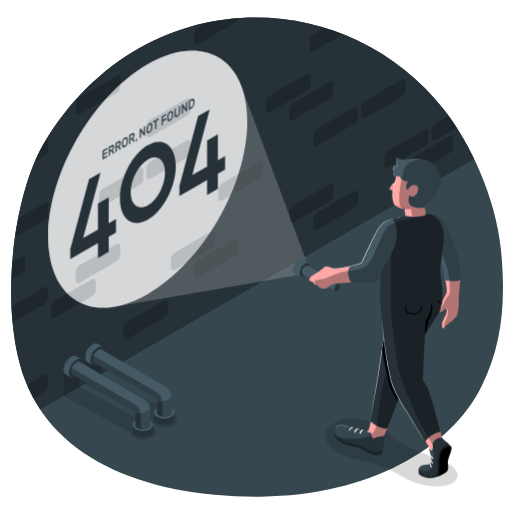
t = 0.00 s
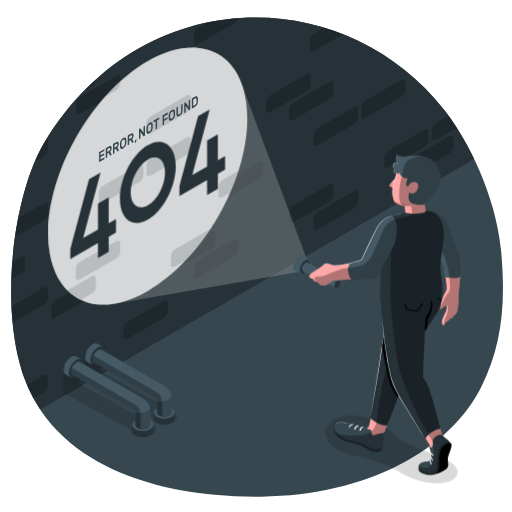
t = 0.23 s
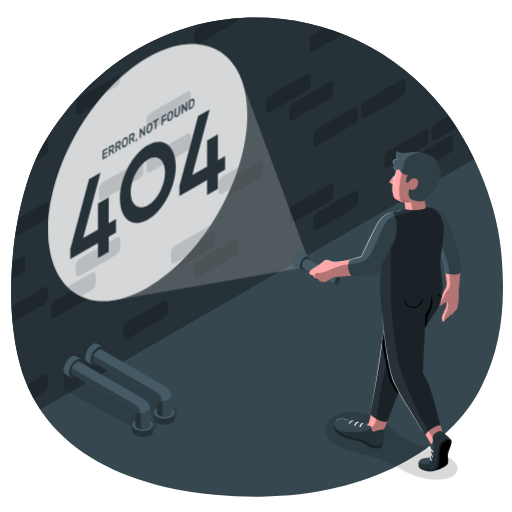
t = 0.49 s
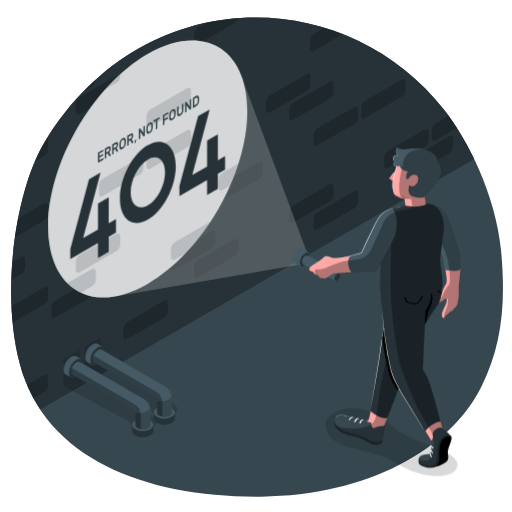
t = 0.75 s
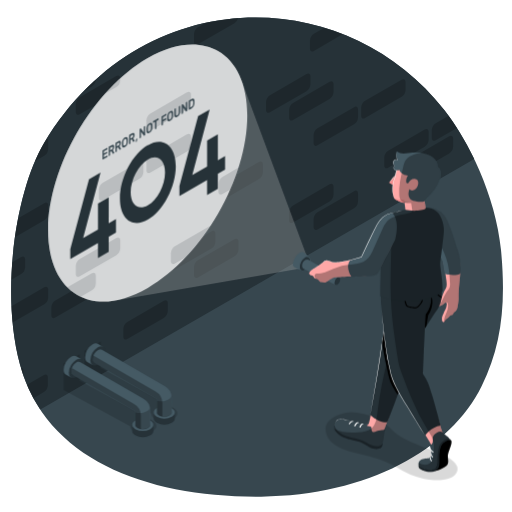
t = 1.05 s
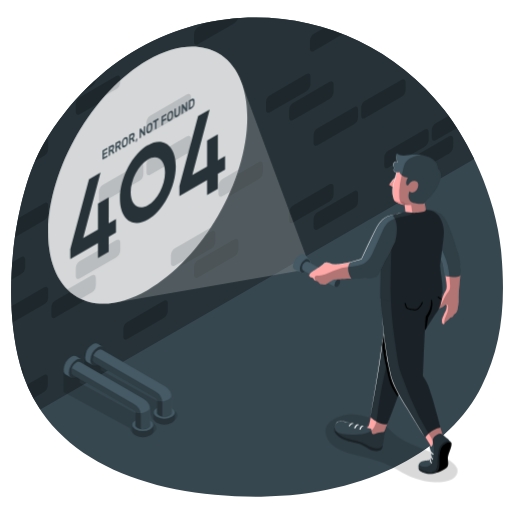
t = 1.20 s

The animated SVG that drew these frames (rendered in a browser with its animation timeline set to each time). Animation: 2 CSS @keyframes rules; one cycle of 1.50 s, repeats indefinitely.

<svg class="animated" id="freepik_stories-404-error-with-person-looking-for" xmlns="http://www.w3.org/2000/svg" viewBox="0 0 500 500" version="1.1" xmlns:xlink="http://www.w3.org/1999/xlink" xmlns:svgjs="http://svgjs.com/svgjs"><style>svg#freepik_stories-404-error-with-person-looking-for:not(.animated) .animable {opacity: 0;}svg#freepik_stories-404-error-with-person-looking-for.animated #freepik--Shadows--inject-117 {animation: 1.5s Infinite  linear floating;animation-delay: 0s;}svg#freepik_stories-404-error-with-person-looking-for.animated #freepik--Light--inject-117 {animation: 1.5s Infinite  linear floating;animation-delay: 0s;}svg#freepik_stories-404-error-with-person-looking-for.animated #freepik--Character--inject-117 {animation: 1.5s Infinite  linear floating;animation-delay: 0s;}svg#freepik_stories-404-error-with-person-looking-for.animated #freepik--Text--inject-117 {animation: 1.5s Infinite  linear heartbeat;animation-delay: 0s;}            @keyframes floating {                0% {                    opacity: 1;                    transform: translateY(0px);                }                50% {                    transform: translateY(-10px);                }                100% {                    opacity: 1;                    transform: translateY(0px);                }            }                    @keyframes heartbeat {                0% {                    transform: scale(1);                }                10% {                    transform: scale(1.1);                }                30% {                    transform: scale(1);                }                40% {                    transform: scale(1);                }                50% {                    transform: scale(1.1);                }                60% {                    transform: scale(1);                }                100% {                    transform: scale(1);                }            }        </style><g id="freepik--Floor--inject-117" class="animable animator-active" style="transform-origin: 251.023px 251.027px;"><g id="freepik--Background--inject-117" class="animable" style="transform-origin: 251.023px 251.027px;"><path d="M489.26,244.17c-5.18-53.7-32.15-107.27-55.42-136.86C335.23-18.09,137.31-17.85,43.05,139.66,16.46,184.08-.23,282.85,19.52,355.9,44.79,449.4,144.37,485.81,255.11,485c103.47-.8,184.83-45.79,215.29-107.94C489.46,338.13,494.44,297.87,489.26,244.17Z" style="fill: rgb(55, 71, 79); transform-origin: 251.023px 251.027px;" id="elab2bq0ogq3c" class="animable"></path><path d="M43.05,139.66C16.46,184.08-.23,282.85,19.52,355.9A148.64,148.64,0,0,0,39.35,400h0l110-63.47L243,282.39h0L463.12,155.32h0c-9.16-19-19.54-35.62-29.28-48C335.23-18.09,137.31-17.85,43.05,139.66Z" style="fill: rgb(38, 50, 56); transform-origin: 236.993px 208.521px;" id="elwumpc3vt4k" class="animable"></path><g id="elbnqyjqbuxfr"><g style="opacity: 0.2; transform-origin: 228.69px 203.25px;" class="animable" id="el9s06ey61s47"><path d="M43.22,215.1a8.53,8.53,0,0,0,3.86-6.68v-7.8c0-2.46-1.73-3.46-3.86-2.23L17.75,213.1c-1.17,6-2.21,12.21-3.11,18.5Z" id="elqg5twmsjhfl" class="animable" style="transform-origin: 30.86px 214.732px;"></path><path d="M34.14,157.43l9.08-5.25a8.53,8.53,0,0,0,3.86-6.68v-7.8a2.6,2.6,0,0,0-1.27-2.55q-1.39,2.23-2.76,4.51A144.12,144.12,0,0,0,34.14,157.43Z" id="elsqxyrdlrcxi" class="animable" style="transform-origin: 40.619px 146.29px;"></path><path d="M82,88.82l7.7-4.45a8.51,8.51,0,0,0,3.85-6.66Q87.63,83,82,88.82Z" id="elzj1gpxa88e" class="animable" style="transform-origin: 87.775px 83.265px;"></path><path d="M47.08,290.49v-7.8c0-2.46-1.73-3.46-3.86-2.23l-32,18.5Q11.54,307,12.3,315l30.92-17.85A8.53,8.53,0,0,0,47.08,290.49Z" id="elnadcdxdrzxh" class="animable" style="transform-origin: 29.15px 297.467px;"></path><path d="M140,174v-7.8c0-2.46-1.73-3.46-3.86-2.23l-35.7,20.61a8.52,8.52,0,0,0-3.85,6.68v7.8c0,2.46,1.72,3.46,3.85,2.23l35.7-20.61A8.53,8.53,0,0,0,140,174Z" id="ely4h78ghc8z" class="animable" style="transform-origin: 118.295px 182.63px;"></path><path d="M20.43,359.05c.76,2.57,1.56,5.11,2.43,7.6v-4.88C22.86,359.9,21.85,358.88,20.43,359.05Z" id="el0aq9y85ywjl7" class="animable" style="transform-origin: 21.645px 362.841px;"></path><path d="M20.68,267.68A8.52,8.52,0,0,0,24.53,261v-7.8c0-2.46-1.72-3.46-3.85-2.23L12,256q-.68,8.58-.93,17.25Z" id="eltfm8wep61ee" class="animable" style="transform-origin: 17.8px 261.847px;"></path><path d="M146.86,133.52l35.69-20.61a8.53,8.53,0,0,0,3.86-6.68V98.42c0-2.45-1.73-3.45-3.86-2.22l-35.69,20.61a8.53,8.53,0,0,0-3.86,6.68v7.8C143,133.75,144.73,134.75,146.86,133.52Z" id="el3yuike7cgr4" class="animable" style="transform-origin: 164.705px 114.86px;"></path><path d="M170.75,263.28l35.7-20.61A8.51,8.51,0,0,0,210.3,236v-7.81c0-2.46-1.72-3.45-3.85-2.22l-35.7,20.61a8.51,8.51,0,0,0-3.85,6.67v7.81C166.9,263.52,168.62,264.51,170.75,263.28Z" id="el72ii89vvn9r" class="animable" style="transform-origin: 188.6px 244.625px;"></path><path d="M77.87,111.65,113.56,91a8.53,8.53,0,0,0,3.86-6.68v-7.8c0-2.46-1.73-3.46-3.86-2.23L77.87,94.94A8.53,8.53,0,0,0,74,101.62v7.8C74,111.88,75.74,112.88,77.87,111.65Z" id="elzjfurbq1kj" class="animable" style="transform-origin: 95.71px 92.97px;"></path><path d="M143,172.32c0,2.46,1.73,3.46,3.86,2.23l35.69-20.61a8.53,8.53,0,0,0,3.86-6.68v-7.8c0-2.46-1.73-3.46-3.86-2.23l-35.69,20.61a8.53,8.53,0,0,0-3.86,6.68Z" id="elz388qobp88q" class="animable" style="transform-origin: 164.705px 155.89px;"></path><path d="M89.67,272.84,54,293.45a8.53,8.53,0,0,0-3.86,6.68v7.8c0,2.46,1.73,3.46,3.86,2.23l35.7-20.61a8.52,8.52,0,0,0,3.85-6.68v-7.8C93.52,272.61,91.8,271.61,89.67,272.84Z" id="elfryavtz637" class="animable" style="transform-origin: 71.845px 291.5px;"></path><path d="M232.6,17.67a230.39,230.39,0,0,0-31.85,4.61l-7.45,4.3a8.53,8.53,0,0,0-3.86,6.68v7.81c0,2.46,1.73,3.45,3.86,2.22L229,22.68A8.56,8.56,0,0,0,232.6,17.67Z" id="elan02zw2nbbu" class="animable" style="transform-origin: 211.02px 30.7442px;"></path><path d="M117.42,248.5v-7.8c0-2.46-1.73-3.46-3.86-2.23L77.87,259.08A8.53,8.53,0,0,0,74,265.76v7.8c0,2.46,1.73,3.46,3.86,2.23l35.69-20.61A8.53,8.53,0,0,0,117.42,248.5Z" id="elcvut3ttyheh" class="animable" style="transform-origin: 95.71px 257.13px;"></path><path d="M163.86,303.8V296c0-2.46-1.72-3.46-3.85-2.23l-35.7,20.61a8.53,8.53,0,0,0-3.86,6.68v7.8c0,2.46,1.73,3.46,3.86,2.23L160,310.48A8.52,8.52,0,0,0,163.86,303.8Z" id="el4ujdrm9ni0b" class="animable" style="transform-origin: 142.155px 312.43px;"></path><path d="M286.18,217.35l35.7-20.61a8.53,8.53,0,0,0,3.86-6.68v-7.8c0-2.46-1.73-3.46-3.86-2.23l-35.7,20.61a8.52,8.52,0,0,0-3.85,6.68v7.8C282.33,217.58,284.05,218.58,286.18,217.35Z" id="elhw3hi00dedh" class="animable" style="transform-origin: 304.035px 198.69px;"></path><path d="M310.08,224l35.7-20.61a8.52,8.52,0,0,0,3.85-6.68v-7.8c0-2.46-1.72-3.46-3.85-2.23l-35.7,20.61a8.53,8.53,0,0,0-3.86,6.68v7.8C306.22,224.24,308,225.24,310.08,224Z" id="eld1jmy6l9sw" class="animable" style="transform-origin: 327.925px 205.343px;"></path><path d="M282.33,107.2V115c0,2.46,1.72,3.46,3.85,2.23l35.7-20.61a8.53,8.53,0,0,0,3.86-6.68v-7.8c0-2.46-1.73-3.46-3.86-2.23l-35.7,20.61A8.52,8.52,0,0,0,282.33,107.2Z" id="el2zzo3gi49wd" class="animable" style="transform-origin: 304.035px 98.57px;"></path><path d="M306.54,33a8.53,8.53,0,0,0-3.86,6.68v7.81c0,2.45,1.73,3.45,3.86,2.22L334.89,33.3Q326,29.78,316.82,27Z" id="eli7wlifus24r" class="animable" style="transform-origin: 318.785px 38.6182px;"></path><path d="M299.33,72.31,263.64,92.92a8.53,8.53,0,0,0-3.86,6.68v7.8c0,2.46,1.73,3.46,3.86,2.23L299.33,89a8.53,8.53,0,0,0,3.86-6.68v-7.8C303.19,72.08,301.46,71.08,299.33,72.31Z" id="el8ptygwhsnj" class="animable" style="transform-origin: 281.485px 90.9698px;"></path><path d="M349.63,106.85c0-2.46-1.72-3.46-3.85-2.23l-35.7,20.61a8.53,8.53,0,0,0-3.86,6.68v7.8c0,2.46,1.73,3.46,3.86,2.23l35.7-20.61a8.52,8.52,0,0,0,3.85-6.68Z" id="elzt14grprhps" class="animable" style="transform-origin: 327.925px 123.28px;"></path><path d="M438.66,133.16,403,153.76a8.53,8.53,0,0,0-3.86,6.68v7.81c0,2.46,1.72,3.45,3.85,2.22l35.7-20.61a8.53,8.53,0,0,0,3.86-6.68v-7.8C442.52,132.92,440.79,131.93,438.66,133.16Z" id="el5zjxv3t3vbh" class="animable" style="transform-origin: 420.845px 151.815px;"></path><path d="M438.15,113l-12.64,7.32a8.53,8.53,0,0,0-3.86,6.68v7.8c0,2.46,1.73,3.46,3.86,2.23l20.8-12Q442.22,118.6,438.15,113Z" id="el2w1g88vmh0n" class="animable" style="transform-origin: 433.98px 125.278px;"></path><path d="M256.75,168.19v-7.8c0-2.46-1.73-3.46-3.86-2.23l-35.7,20.61a8.54,8.54,0,0,0-3.85,6.68v7.8c0,2.46,1.73,3.46,3.85,2.23l35.7-20.61A8.53,8.53,0,0,0,256.75,168.19Z" id="elslyr4da5ngi" class="animable" style="transform-origin: 235.045px 176.82px;"></path><path d="M392.22,77.85l-35.7,20.61a8.52,8.52,0,0,0-3.85,6.68v7.8c0,2.46,1.72,3.46,3.85,2.23l35.7-20.61a8.53,8.53,0,0,0,3.86-6.68v-7.8C396.08,77.62,394.35,76.62,392.22,77.85Z" id="el0hzjnxqarmfr" class="animable" style="transform-origin: 374.375px 96.51px;"></path><path d="M229,233.57,193.3,254.18a8.53,8.53,0,0,0-3.86,6.68v7.8c0,2.46,1.73,3.46,3.86,2.23L229,250.28a8.53,8.53,0,0,0,3.86-6.68v-7.8C232.85,233.34,231.12,232.34,229,233.57Z" id="elec63fn5seh4" class="animable" style="transform-origin: 211.15px 252.23px;"></path><path d="M42.9,382.92a8.52,8.52,0,0,0,3.85-6.68v-7.8c0-2.46-1.72-3.46-3.85-2.23l-16.53,9.54a144.62,144.62,0,0,0,6.29,13.08Z" id="elc7imajgee48" class="animable" style="transform-origin: 36.56px 377.257px;"></path><path d="M375.21,153.78v7.8c0,2.46,1.73,3.46,3.86,2.23l35.69-20.61a8.53,8.53,0,0,0,3.86-6.68v-7.8c0-2.46-1.73-3.46-3.86-2.23L379.07,147.1A8.53,8.53,0,0,0,375.21,153.78Z" id="ely4d230okmq" class="animable" style="transform-origin: 396.915px 145.15px;"></path></g></g></g></g><g id="freepik--Shadows--inject-117" class="animable" style="transform-origin: 254.487px 407.255px;"><g id="freepik--Shadow--inject-117"><path d="M169.49,404.33a12.86,12.86,0,0,0-1.23-.62l.15-.09-70-38.3V339.55l-15.76,9.09v25.77l64.94,35.53c.14,1.78,1.38,3.55,3.74,4.91,5,2.9,13.13,2.9,18.15,0,2.52-1.44,3.77-3.36,3.77-5.27S172,405.77,169.49,404.33Z" style="opacity: 0.15; transform-origin: 127.95px 378.287px;" class="animable" id="elhb7c91ipo97"></path></g><g id="freepik--shadow--inject-117"><path d="M148.94,416.73a12,12,0,0,0-1.24-.62l.15-.09-70-38.3V352L62.11,361v25.77l64.94,35.53c.14,1.78,1.37,3.55,3.74,4.91,5,2.9,13.13,2.9,18.15,0,2.52-1.45,3.77-3.36,3.77-5.27S151.46,418.17,148.94,416.73Z" style="opacity: 0.15; transform-origin: 107.41px 390.692px;" class="animable" id="elijoe4064jwm"></path></g><g id="freepik--shadow--inject-117"><path d="M387.18,462.28a86.45,86.45,0,0,0-22.32-9.46c-10.06-2.88-22-5-30.52-8.49-11.12-4.53-16.1-11.24-16.43-18.68-.19-4.21,1.6-9.18,10.58-13.63a33.61,33.61,0,0,1,8.3-2.87,35.11,35.11,0,0,1,12.18-.09c18.12,2.68,26.67,9.66,33.64,16.63s14.71,10.47,28.5,16c5.9,2.35,12.18,4.58,17.79,7l.13.06a69.08,69.08,0,0,1,8.21,3.77c3.66,2.3,6.95,4.75,8.58,7.61s1.51,6.18-1.51,9.71a9.44,9.44,0,0,1-3.72,2.7,26.62,26.62,0,0,1-5.69,1.58,52.36,52.36,0,0,1-11.62.79,55.27,55.27,0,0,1-9.16-1.25A77.88,77.88,0,0,1,387.18,462.28Z" style="opacity: 0.15; transform-origin: 382.38px 441.766px;" class="animable" id="ele81gdy0jo3c"></path></g></g><g id="freepik--Pipelines--inject-117" class="animable" style="transform-origin: 116.425px 381.073px;"><g id="freepik--Pipes--inject-117" class="animable" style="transform-origin: 116.425px 381.073px;"><g id="freepik--Drain--inject-117" class="animable" style="transform-origin: 126.935px 375.002px;"><path d="M95.56,335.79l5.14,3L90.4,356.58l-5.14-3h0c-1.32-.76-2.13-2.39-2.13-4.71a16.09,16.09,0,0,1,7.27-12.61C92.42,335.13,94.24,335,95.56,335.79Z" style="fill: rgb(69, 90, 100); transform-origin: 91.915px 345.934px;" id="elgdrh1ar7b28" class="animable"></path><path d="M88.27,351.87a16.1,16.1,0,0,1,7.28-12.61c4-2.32,7.28-.44,7.28,4.2a16.1,16.1,0,0,1-7.28,12.61C91.53,358.39,88.27,356.51,88.27,351.87Z" style="fill: rgb(38, 50, 56); transform-origin: 95.55px 347.665px;" id="els0z0am72s9" class="animable"></path><g id="eln64p39tufmg"><g style="opacity: 0.3; transform-origin: 95.55px 347.671px;" class="animable" id="eljr2f2jaz0hi"><path d="M90.4,350.64a11.38,11.38,0,0,1,5.15-8.92c2.84-1.64,5.15-.31,5.15,3a11.38,11.38,0,0,1-5.15,8.92C92.71,355.25,90.4,353.92,90.4,350.64Z" id="elzkatdje2g3q" class="animable" style="transform-origin: 95.55px 347.671px;"></path></g></g><g id="elywh65ig5llg"><g style="opacity: 0.3; transform-origin: 93.73px 346.615px;" class="animable" id="elpgx0r7wfrgs"><path d="M97.06,342.59a11.38,11.38,0,0,1-5.15,8.92,5.87,5.87,0,0,1-1.31.54,5.1,5.1,0,0,1-.2-1.41,11.38,11.38,0,0,1,5.15-8.92,5.75,5.75,0,0,1,1.32-.54A5.53,5.53,0,0,1,97.06,342.59Z" id="el1q132t0ry4dh" class="animable" style="transform-origin: 93.73px 346.615px;"></path></g></g><path d="M91.91,354l60.33,34.87a1.83,1.83,0,0,1,.92,1.58v20.64h14.56V393.16h0v-4.65a13.05,13.05,0,0,0-6.53-11.31l-62-35.83a3.61,3.61,0,0,0-3.64.35,11.38,11.38,0,0,0-5.15,8.92A3.6,3.6,0,0,0,91.92,354Z" style="fill: rgb(69, 90, 100); transform-origin: 129.049px 376.062px;" id="elzdq7uuywjqg" class="animable"></path><path d="M167.72,389.2a12.76,12.76,0,0,0-.37-3c.05.39.21,3.17-5.14,4.95-5.78,1.92-9.05,0-9.05,0v19.95h14.56V393.85h0Z" style="fill: rgb(55, 71, 79); transform-origin: 160.44px 398.65px;" id="elfasj1327fsq" class="animable"></path><g id="elmkzbsuor6pi"><g style="opacity: 0.3; transform-origin: 124.469px 379.15px;" class="animable" id="elu0cz8nwjyba"><path d="M91.91,354l60.33,34.87a1.83,1.83,0,0,1,.92,1.58v20.64h5.4V395.68h0v-2A13.08,13.08,0,0,0,152,382.36L91.19,347.21a9.69,9.69,0,0,0-.79,3.43A3.6,3.6,0,0,0,91.92,354Z" id="elub0c6ist97" class="animable" style="transform-origin: 124.469px 379.15px;"></path></g></g><path d="M170.74,402.79v5.95c0,1.53-1,3.07-3,4.23a16.1,16.1,0,0,1-14.59,0c-2-1.16-3-2.7-3-4.22v-6h3.07a2.92,2.92,0,0,0,1,2.1l.25.24a6.6,6.6,0,0,0,.89.64,11.36,11.36,0,0,0,10.31,0,6,6,0,0,0,.89-.64l.25-.24a2.93,2.93,0,0,0,1-2.1Z" style="fill: rgb(38, 50, 56); transform-origin: 160.445px 408.734px;" id="elczmx6wfxsbn" class="animable"></path><path d="M170.74,402.79c0,1.52-1,3.06-3,4.22a16.16,16.16,0,0,1-14.59,0c-2-1.16-3-2.7-3-4.22s1-3.05,3-4.21c0,0,0,0,0,0v4.24h0a2.92,2.92,0,0,0,1,2.1l.25.24a6.6,6.6,0,0,0,.89.64,11.36,11.36,0,0,0,10.31,0,6,6,0,0,0,.89-.64l.25-.24a2.93,2.93,0,0,0,1-2.1v-4.21C169.74,399.74,170.74,401.27,170.74,402.79Z" style="fill: rgb(69, 90, 100); transform-origin: 160.445px 403.665px;" id="elqejq2w9hth" class="animable"></path></g><g id="freepik--drain--inject-117" class="animable" style="transform-origin: 105.92px 387.147px;"><path d="M74.54,347.93l5.14,3L69.39,368.72l-5.15-3h0c-1.32-.76-2.13-2.39-2.13-4.71a16.1,16.1,0,0,1,7.28-12.61C71.4,347.27,73.23,347.16,74.54,347.93Z" style="fill: rgb(69, 90, 100); transform-origin: 70.895px 358.078px;" id="elj3hhe4pwqja" class="animable"></path><path d="M67.25,364a16.1,16.1,0,0,1,7.28-12.61c4-2.32,7.28-.44,7.28,4.2a16.1,16.1,0,0,1-7.28,12.61C70.51,370.53,67.25,368.65,67.25,364Z" style="fill: rgb(38, 50, 56); transform-origin: 74.53px 359.798px;" id="elkayl78bpvci" class="animable"></path><g id="el9v78gyhcgye"><g style="opacity: 0.3; transform-origin: 74.535px 359.811px;" class="animable" id="elz1dpxzlovpf"><path d="M69.39,362.78a11.39,11.39,0,0,1,5.14-8.92c2.85-1.64,5.15-.31,5.15,3a11.36,11.36,0,0,1-5.15,8.92C71.69,367.39,69.39,366.06,69.39,362.78Z" id="elksmbj7hgzu" class="animable" style="transform-origin: 74.535px 359.811px;"></path></g></g><g id="eln0jytbdpuva"><g style="opacity: 0.3; transform-origin: 72.675px 358.755px;" class="animable" id="elfjukedrlin7"><path d="M76,354.73a11.36,11.36,0,0,1-5.15,8.92,5.68,5.68,0,0,1-1.31.54,5.53,5.53,0,0,1-.19-1.41,11.39,11.39,0,0,1,5.14-8.92,5.93,5.93,0,0,1,1.32-.54A5.53,5.53,0,0,1,76,354.73Z" id="el4z285khewbr" class="animable" style="transform-origin: 72.675px 358.755px;"></path></g></g><path d="M70.9,366.12,131.23,401a1.84,1.84,0,0,1,.91,1.58v19.95H146.7V405.3h0v-4.65a13.06,13.06,0,0,0-6.53-11.31l-62-35.83a3.63,3.63,0,0,0-3.65.35,11.39,11.39,0,0,0-5.14,8.92,3.62,3.62,0,0,0,1.51,3.33Z" style="fill: rgb(69, 90, 100); transform-origin: 108.03px 387.852px;" id="elfx9c4zcikyu" class="animable"></path><path d="M146.7,400.65a12.76,12.76,0,0,0-.37-3c.06.4.21,3.17-5.14,4.95-5.78,1.92-9.05,0-9.05,0v19.95H146.7V405.3h0Z" style="fill: rgb(55, 71, 79); transform-origin: 139.42px 410.1px;" id="elx45jcl89ib" class="animable"></path><g id="el4rlokyzrj85"><g style="opacity: 0.3; transform-origin: 103.455px 390.94px;" class="animable" id="elzntywaxro3"><path d="M70.9,366.12,131.23,401a1.84,1.84,0,0,1,.91,1.58v19.95h5.4v-14.7h0v-2A13.05,13.05,0,0,0,131,394.51L70.18,359.35a9.47,9.47,0,0,0-.79,3.43,3.62,3.62,0,0,0,1.51,3.33Z" id="elzdlavt17wbq" class="animable" style="transform-origin: 103.455px 390.94px;"></path></g></g><path d="M149.73,414.93v5.95c0,1.53-1,3.07-3,4.23a16.12,16.12,0,0,1-14.6,0c-2-1.16-3-2.7-3-4.22v-6h3.07a2.89,2.89,0,0,0,1,2.1,2.72,2.72,0,0,0,.24.24,5.83,5.83,0,0,0,.89.64,11.38,11.38,0,0,0,10.32,0,6.37,6.37,0,0,0,.89-.64c.09-.08.16-.16.24-.24a3,3,0,0,0,1-2.1Z" style="fill: rgb(38, 50, 56); transform-origin: 139.43px 420.874px;" id="elzsubrl7fmk" class="animable"></path><path d="M149.73,414.93c0,1.52-1,3.06-3,4.22a16.18,16.18,0,0,1-14.6,0c-2-1.16-3-2.7-3-4.22s1-3.05,3-4.21c0,0,0,0,0,0v4.24h0a2.89,2.89,0,0,0,1,2.1,2.72,2.72,0,0,0,.24.24,5.83,5.83,0,0,0,.89.64,11.38,11.38,0,0,0,10.32,0,6.37,6.37,0,0,0,.89-.64c.09-.08.16-.16.24-.24a3,3,0,0,0,1-2.1v-4.21C148.72,411.88,149.73,413.41,149.73,414.93Z" style="fill: rgb(69, 90, 100); transform-origin: 139.43px 415.805px;" id="eltwkm7y0rdz8" class="animable"></path></g></g></g><g id="freepik--Light--inject-117" class="animable" style="transform-origin: 175.23px 175.01px;"><g id="freepik--light--inject-117" class="animable" style="transform-origin: 175.23px 175.01px;"><g id="freepik--Wall--inject-117" class="animable" style="transform-origin: 144.225px 175.013px;"><path d="M241.45,118.88c0-31-10.89-52.79-28.48-62.95s-41.9-8.69-68.76,6.82C90.51,93.75,47,169.15,47,231.16c0,31,10.89,52.79,28.48,62.94s41.9,8.69,68.76-6.81C197.92,256.29,241.45,180.89,241.45,118.88Z" style="fill: #263238; transform-origin: 144.225px 175.013px;" id="elp08vmyp882l" class="animable"></path><g id="elxy7j94u9vg"><path d="M241.45,118.88c0-31-10.89-52.79-28.48-62.95s-41.9-8.69-68.76,6.82C90.51,93.75,47,169.15,47,231.16c0,31,10.89,52.79,28.48,62.94s41.9,8.69,68.76-6.81C197.92,256.29,241.45,180.89,241.45,118.88Z" style="fill: rgb(255, 255, 255); opacity: 0.95; transform-origin: 144.225px 175.013px;" class="animable" id="elj7eoo74w5h"></path></g><g id="elejt8av9655p"><g style="opacity: 0.2; transform-origin: 149.35px 189.19px;" class="animable" id="elmf1n9j4yxdm"><path d="M89.67,272.84l-23.91,13.8a46.82,46.82,0,0,0,9.7,7.46c1.08.63,2.18,1.21,3.31,1.74l10.9-6.29a8.52,8.52,0,0,0,3.85-6.68v-7.8C93.52,272.61,91.8,271.61,89.67,272.84Z" style="fill: #263238; transform-origin: 79.64px 284.077px;" id="eliptskfwd7so" class="animable"></path><path d="M143,131.29c0,2.46,1.73,3.46,3.86,2.23l35.69-20.61a8.53,8.53,0,0,0,3.86-6.68V98.42c0-2.45-1.73-3.45-3.86-2.22l-35.69,20.61a8.53,8.53,0,0,0-3.86,6.68Z" style="fill: #263238; transform-origin: 164.705px 114.86px;" id="elkba20r2hma8" class="animable"></path><path d="M182.55,137.23l-35.69,20.61a8.53,8.53,0,0,0-3.86,6.68v7.8c0,2.46,1.73,3.46,3.86,2.23l35.69-20.61a8.53,8.53,0,0,0,3.86-6.68v-7.8C186.41,137,184.68,136,182.55,137.23Z" style="fill: #263238; transform-origin: 164.705px 155.89px;" id="elnaqgc9fttnf" class="animable"></path><path d="M117.42,84.36V82.54A199.88,199.88,0,0,0,103,97.16L113.56,91A8.53,8.53,0,0,0,117.42,84.36Z" style="fill: #263238; transform-origin: 110.21px 89.85px;" id="ela4v68e67vfn" class="animable"></path><path d="M205.8,226.34l-35.05,20.24a8.51,8.51,0,0,0-3.85,6.67v7.81c0,2.46,1.72,3.45,3.85,2.22l11-6.36A223.27,223.27,0,0,0,205.8,226.34Z" style="fill: #263238; transform-origin: 186.35px 245.074px;" id="elxy5g2q7gnra" class="animable"></path><path d="M217.19,178.77a8.54,8.54,0,0,0-3.85,6.68v7.8c0,2.46,1.73,3.46,3.85,2.23l7.75-4.47a220.46,220.46,0,0,0,8-21.35Z" style="fill: #263238; transform-origin: 223.14px 182.833px;" id="eljfqs9xeycxr" class="animable"></path><path d="M117.42,248.5v-7.8c0-2.46-1.73-3.46-3.86-2.23L77.87,259.08A8.53,8.53,0,0,0,74,265.76v7.8c0,2.46,1.73,3.46,3.86,2.23l35.69-20.61A8.53,8.53,0,0,0,117.42,248.5Z" style="fill: #263238; transform-origin: 95.71px 257.13px;" id="elymfo9dk0de" class="animable"></path><path d="M136.11,164l-35.7,20.61a8.52,8.52,0,0,0-3.85,6.68v7.8c0,2.46,1.72,3.46,3.85,2.23l35.7-20.61A8.53,8.53,0,0,0,140,174v-7.8C140,163.77,138.24,162.77,136.11,164Z" style="fill: #263238; transform-origin: 118.28px 182.66px;" id="elosomtksgvq" class="animable"></path></g></g></g><g id="freepik--light--inject-117" class="animable" style="transform-origin: 175.23px 175.01px;"><g id="elzfy78khcmq"><path d="M303.46,266.59l-192,33.08h0c-13.66,2.25-25.92.25-36-5.56C57.87,283.94,47,262.16,47,231.16c0-62,43.54-137.41,97.24-168.42,26.85-15.5,51.16-17,68.75-6.81,10.06,5.81,17.92,15.42,22.81,28.38h0Z" style="fill: #263238; opacity: 0.2; transform-origin: 175.23px 175.01px;" class="animable" id="eljpk83wgiz99"></path></g><g id="elmukrrezmour"><path d="M303.46,266.59l-192,33.08h0c-13.66,2.25-25.92.25-36-5.56C57.87,283.94,47,262.16,47,231.16c0-62,43.54-137.41,97.24-168.42,26.85-15.5,51.16-17,68.75-6.81,10.06,5.81,17.92,15.42,22.81,28.38h0Z" style="fill: rgb(255, 255, 255); opacity: 0.2; transform-origin: 175.23px 175.01px;" class="animable" id="el1ncr6ghkjuq"></path></g></g></g></g><g id="freepik--Character--inject-117" class="animable" style="transform-origin: 368.095px 310.328px;"><g id="freepik--character--inject-117" class="animable" style="transform-origin: 368.095px 310.328px;"><g id="freepik--Arm--inject-117" class="animable" style="transform-origin: 434.677px 264.877px;"><path id="freepik--arm--inject-117" d="M432.88,261.2l-9.75-23.11c-4.66-11.91-2.91-28-2.91-28,5.61-.1,10.87,1.8,14.51,8.39s10.82,30,12.46,35.09a47.12,47.12,0,0,1,2.4,13.56c.32,5.88-1.18,16.7-1.57,22.55-.18,2.71-.15,5.31-.14,8s-.72,5.6-1.1,8.43a7.72,7.72,0,0,1-1.66,3.64c-.54.67-1.4.89-1.91,1.52s-.5,1.56-1.28,2.14-2,.55-2.73,1.19a25.29,25.29,0,0,1-2.24,2.14,5.22,5.22,0,0,0-1.93,1.65c-.43.69-.71,2.11-1.7,2.19s-1.48-.93-1.7-1.83a8.49,8.49,0,0,1,.82-5.23c.84-1.68,1.28-3.53,2.32-5.1a12,12,0,0,0,1.47-5.05c.13-1.19-.24-2.61-1.57-1.68-1.57,1.09-3.08,3.06-5.2,3.09-1.47,0-1.75-1.09-1.1-2.18a42.58,42.58,0,0,0,2.83-5.6c.82-2,1.43-4,2.31-5.95a25,25,0,0,1,1.63-2.95c1.65-2.65,1-5.73.71-8.65C435.43,275.4,433.77,266.37,432.88,261.2Z" style="fill: rgb(255, 168, 167); transform-origin: 434.766px 265.335px;" class="animable"></path><path d="M419.27,209.17c7.91.59,12.33,2.21,16.55,10s9.85,26.57,11.08,30.44a59.42,59.42,0,0,1,3,14.44,58.6,58.6,0,0,1,.06,8.47s-1.07,2.07-7.4,2.07-8.2-1.11-8.2-1.11l-2-12.08-13-28.68Z" style="fill: rgb(69, 90, 100); transform-origin: 434.677px 241.88px;" id="elcuf9d7ll4y" class="animable"></path></g><g id="freepik--Bottom--inject-117" class="animable" style="transform-origin: 383.421px 372.699px;"><path d="M327,421.14c-.64-.28-1.17,1.34-1,2.24.46,2.61,3,6.07,7.42,8.68s14.26,4.38,17.14,5.19,7.33,3.85,10,5.22c4.9,2.5,8.9,2.21,11.12,1.1a3.35,3.35,0,0,0,1.5-2.21c.58-2,.54-2.43.32-2.49Z" style="fill: rgb(38, 50, 56); transform-origin: 349.809px 432.75px;" id="el49totwjf5q9" class="animable"></path><path d="M374.77,433a25.37,25.37,0,0,1-1.83,7.23,5.66,5.66,0,0,1-4.35,1.58c-3.72,0-7-1.31-10.42-3.31a28.65,28.65,0,0,0-7.06-3.2c-3-.79-9.69-2.23-12.65-3.14a21.14,21.14,0,0,1-7.53-4.14c-1.65-1.53-4-4.49-4.12-6.21.5-3.74,1.54-5.72,4-6.26s5.71.17,10.06,1.22c1.3.32,2.92.76,3.63.91,2.66.54,5.12,1.13,7.11,1.63a11.66,11.66,0,0,0,5.14.51,3.37,3.37,0,0,0,2.08-1c.7-.77,1.11-2.09,1.93-1.91,0,0,13.73,7.17,14.87,7.67C376.9,425.09,375.39,426.74,374.77,433Z" style="fill: rgb(55, 71, 79); transform-origin: 351.467px 428.595px;" id="el4p0dq4v0mn5" class="animable"></path><path d="M326.81,421.77c.22-2.6,1.13-6,4.19-6.41,4.58-.62,9.06,1.25,13.46,2.28l-5.34-1.23c-6.16-1.29-11.38-2.73-12.31,5.36Z" style="fill: rgb(255, 255, 255); transform-origin: 335.635px 418.503px;" id="el2d827m8qlkt" class="animable"></path><path d="M343.38,417.14a4.12,4.12,0,0,0-1.49.92,8.23,8.23,0,0,0-1.21,1.48c-.43.68.43,1.12,1.07.38a9.89,9.89,0,0,1,1.69-1.68,2.46,2.46,0,0,1,1.55-.49l.76.16C345.74,417.3,344.06,417,343.38,417.14Z" style="fill: rgb(250, 250, 250); transform-origin: 343.157px 418.705px;" id="el123vquc2cy9" class="animable"></path><path d="M350.18,418.49a1.86,1.86,0,0,0-1.5,0,3.52,3.52,0,0,0-1.52,1.2,14.25,14.25,0,0,0-1.3,2c-.21.46.92.81,1.21.33a21.29,21.29,0,0,1,1.22-1.81c.23-.29,1.22-1.36,2-1.23l.36.09c.06-.16-.13-.35-.27-.44Z" style="fill: rgb(250, 250, 250); transform-origin: 348.248px 420.291px;" id="elag3q8f9t849" class="animable"></path><path d="M354.07,419.62a1.56,1.56,0,0,0-1,.22,4.41,4.41,0,0,0-1,1A8.26,8.26,0,0,0,351,423c-.21.61,1,.81,1.13.41a6.38,6.38,0,0,1,1.73-2.85,3,3,0,0,1,1.29-.7c0-.12-.15-.19-.27-.21S354.25,419.62,354.07,419.62Z" style="fill: rgb(250, 250, 250); transform-origin: 353.063px 421.613px;" id="eltpx69b2ej3g" class="animable"></path><path d="M381,409.26s-4.31,13.09-5.63,16.07c-.42,1-2.41.75-3.51.86A12,12,0,0,0,368,427c-3.22,1.64-5.25,1.61-5.34-3.12,0-1-.46-1.52-1.64-1.68a7,7,0,0,1-2.64-.46c-.1-.12,0-.3.17-.4a4.42,4.42,0,0,0,2-3.07c1.34-5.6,2-10.43,3.51-17.31Z" style="fill: rgb(255, 168, 167); transform-origin: 369.67px 414.471px;" id="el9fg7cr3ff1f" class="animable"></path><path d="M391.42,279.78s-6.59,7.89-10.57,22.66a339.67,339.67,0,0,0-8.22,41.7c-.95,6.29-1.65,10.77-3.36,22.22-1.42,9.53-7.68,45-7.68,45s4.59,4,8.45,5.44c3.6,1.36,6.93,1.9,8.25,1.36,0,0,4.43-11.38,9.91-26.28a141.13,141.13,0,0,0,6.31-21c.72-3.69.55-10.25.48-13.56l29.46-45.5a31.3,31.3,0,0,0,5.5-9.5c3.87-9.72-1.07-23.74-1.07-23.74Z" style="fill: rgb(38, 50, 56); transform-origin: 396.51px 348.473px;" id="elwz84ap8quzm" class="animable"></path><path d="M380.85,302.44c-4.7,17.56-7.25,36.38-9.88,54.38-2.7,17.66-6.25,36.88-9.38,54.53,2.76-17.74,6.31-36.9,8.88-54.6,2.78-18,5.3-36.83,10.38-54.31Z" style="fill: rgb(255, 255, 255); transform-origin: 371.22px 356.895px;" id="elkrr3uuzuy8" class="animable"></path><path d="M420.41,292.56H384.23a77,77,0,0,0-3.38,9.88,318.14,318.14,0,0,0-7.72,38.4c.88,5.92,1.87,12,2.8,16.18,2.43,11,3.94,18.84,5.87,23.39s6.54,11,6.56,11a141.28,141.28,0,0,0,6.15-20.6c.72-3.69.55-10.25.48-13.56l21.4-33L418.05,314C423.52,305.08,422.91,298.4,420.41,292.56Z" id="elqz8z238m6t" class="animable" style="transform-origin: 397.693px 341.985px;"></path><path d="M433.06,429.88c-1.86-3-2.87-8.69-6.95-20.32l-15.91,13,9.43,15a13.46,13.46,0,0,1,.68,2.37C422.34,442.88,433.06,429.88,433.06,429.88Z" style="fill: rgb(255, 168, 167); transform-origin: 421.63px 424.963px;" id="elcbwdcuc56va" class="animable"></path><path d="M438.67,436.22c0-.17.07-1.57,0-1.74-.4-1.51-1.33-1.93-2.53-2.77a19.38,19.38,0,0,1-3.3-2.82c-.4-.56-.48-.85-1.1-1.1a5.83,5.83,0,0,0-4.86.64c-3.44,1.8-4.49,4-4.29,6.34.15,1.79.3,4.18-1.29,5.25-.66.45-1.7-2.42-1.7-2.42-1,1.63.4,3.9,1.11,7.22a13.8,13.8,0,0,1,.1,5.58c-.35,2.91-.75,2.9-2.3,3.1-1.33.18-5.11-.07-7.41,1.53a4.87,4.87,0,0,0-2.32,5.16c.41,1.12,3.86,6.55,16.44,4.52,3.65-.59,11.32-6.33,11.21-6.86a7,7,0,0,1,0-1.65c0-1.29.09-2.58.15-3.86a18.77,18.77,0,0,1,.22-3.68,19.22,19.22,0,0,0,.46-3c.24-2.59.49-5.17.73-7.75C438.12,437.12,438.77,437,438.67,436.22Z" style="fill: rgb(55, 71, 79); transform-origin: 423.693px 446.342px;" id="elhquu5hadjro" class="animable"></path><path d="M440.26,435.71c1.24,1.2.48,4.69-1.18,8.87-.74,1.85-2.11,5.05-1.71,8.44s.47,5-.4,6.59c-1.37,2.49-8.69,5.68-13,6.68a23.79,23.79,0,0,0,4.38-12.46c.44-7.49,1-12.32,4.44-15.65C437.12,434,440.26,435.71,440.26,435.71Z" id="elbkz2edsm7c" class="animable" style="transform-origin: 432.422px 450.827px;"></path><path d="M408.81,460.19s2.52,4.73,12.26,4.57c3.84-.06,5.89-1.93,6-7.75.12-7,.68-14.12,2.95-17.6s5.89-5.18,8.7-4.93a2.72,2.72,0,0,1,1.56,1.23s-2.81-.92-7.18,2.7c-3.23,2.68-4.1,8.27-4.05,15.21,0,3,.2,6.38-.67,8.65a6.93,6.93,0,0,1-4.65,4.1c-5.3,1.48-12.54-1-14.37-3.2A3.45,3.45,0,0,1,408.81,460.19Z" style="fill: rgb(38, 50, 56); transform-origin: 424.482px 450.637px;" id="el6e364krb4qt" class="animable"></path><path d="M420.51,452.23a2,2,0,0,0-.79,1.16,3.33,3.33,0,0,0,1.53,3.05c.59.37,1.1.24.17-1A6.1,6.1,0,0,1,420.51,452.23Z" style="fill: rgb(250, 250, 250); transform-origin: 420.822px 454.426px;" id="elva14h78wvw" class="animable"></path><path d="M421,448.59s-.31.2-.38,1.18a4.74,4.74,0,0,0,1.79,3.13c1,.5.47-.68,0-1.26A7.57,7.57,0,0,1,421,448.59Z" style="fill: rgb(250, 250, 250); transform-origin: 421.799px 450.805px;" id="elxwmctg258d" class="animable"></path><path d="M420.69,444.58s-.34.09,0,1.43a4.26,4.26,0,0,0,2.12,1.87c.66.08,1-.25.17-.84C422.36,446.58,420.81,445.23,420.69,444.58Z" style="fill: rgb(250, 250, 250); transform-origin: 422.004px 446.236px;" id="elk4g19n0st1j" class="animable"></path><path d="M414.27,279.78c1.72,1.76,6,7.67,6.7,16.76a25.11,25.11,0,0,1-5.29,16.56c-1.38,20.16-2.69,58.22-2.69,58.22,4.68,6.61,5.87,10.85,8.95,20.68,1.87,6,8.35,29.66,8.35,29.66-9.48,1.43-15.24,9.76-15.24,9.76s-13.14-21.17-21.88-35.9c-6.4-10.78-8.6-15.42-10.74-21.53-2-5.62-3.4-12.42-5.32-25.54s-3.8-30.39-4.74-43.31-.4-26.41-.4-26.41Z" style="fill: rgb(38, 50, 56); transform-origin: 401.053px 355.075px;" id="elqw4ihjjwyy" class="animable"></path><path d="M415.05,431.42c-4.53-7.17-13.48-21.62-17.87-28.87-5.75-9.73-12.16-19.27-15.5-30.18a282.81,282.81,0,0,1-6-33.43c-1.41-11.23-2.53-22.5-3.28-33.8q.69,8.46,1.63,16.9c1.79,16.86,4,33.76,8.16,50.2,3.26,10.85,9.62,20.43,15.3,30.14l17.59,29Z" style="fill: rgb(255, 255, 255); transform-origin: 393.74px 368.28px;" id="elklt9gexlpt" class="animable"></path><path d="M431.36,295.58a7.9,7.9,0,0,1-3.87-2.75,10.89,10.89,0,0,1-1-2.85,29.23,29.23,0,0,0-1.63-4.84l-1,.44a29.34,29.34,0,0,1,1.56,4.68,11.65,11.65,0,0,0,1.13,3.15,8.91,8.91,0,0,0,4.71,3.26C431.3,296.31,431.34,296,431.36,295.58Z" id="ele4n9k662bir" class="animable" style="transform-origin: 427.61px 290.905px;"></path><path d="M405.47,307.13a3.36,3.36,0,0,0,.7-.07c1.58-.35,2.81-1.41,5.26-4.54,1.86-2.39,1.67-4.1,1.36-6.94-.12-1.05-1.22-6.62-1.28-8.09l-1.05.58c.07,1.51,1.13,6.57,1.24,7.63.32,2.82.46,4.11-1.13,6.14-2.27,2.9-3.35,3.87-4.64,4.16s-6.78-.64-8.26-1.66c-.85-.59-2.27-7.87-3.11-14.29l-1.08.15c.42,3.24,1.92,13.9,3.57,15C398.52,306.25,403.27,307.19,405.47,307.13Z" id="elzgk5zqkrbe9" class="animable" style="transform-origin: 403.234px 297.311px;"></path></g><g id="freepik--Top--inject-117" class="animable" style="transform-origin: 359.786px 226.903px;"><polygon points="394.9 203.29 396.89 217.87 416.7 216.86 414.56 201.07 394.9 203.29" style="fill: rgb(255, 168, 167); transform-origin: 405.8px 209.47px;" id="eleoutty85345" class="animable"></polygon><path d="M387,176c-1.52,1.93-6.18,7.19-7,8.57l4.44,2.69Z" style="fill: rgb(242, 143, 143); transform-origin: 383.5px 181.63px;" id="elwgqa97446l" class="animable"></path><path d="M387,176a83.18,83.18,0,0,1-7,8.57,46.81,46.81,0,0,1,7-8.57Z" style="fill: rgb(255, 255, 255); transform-origin: 383.5px 180.285px;" id="el2tr7uzblljz" class="animable"></path><path d="M398,161.35c-6.12-.66-10.09,3.68-11.87,16.71-.07.51-.82,1.31-1.39,3.26-2.46,8.36-1.09,16.32.33,18.44,3.55,2.85,7.49,3.92,13.2,3.43,4.35-.37,15.45-1.69,21.09-7.57,6.62-6.91,10-17.34,5.26-22.74C418,165.27,401.4,161.71,398,161.35Z" style="fill: rgb(255, 168, 167); transform-origin: 405.11px 182.295px;" id="el38mmnpvq43u" class="animable"></path><path d="M398,161.35c-9.2-.77-10.47,10.47-11.79,17.22-2.51,4.75-2.89,10.46-2.5,15.75a14.4,14.4,0,0,0,1.36,5.44,14.75,14.75,0,0,1-1.61-5.41c-.56-5.36-.21-11.15,2.31-16,1.21-6.78,3-18.21,12.23-17Z" style="fill: rgb(255, 255, 255); transform-origin: 390.615px 180.511px;" id="elbkcx9mafysb" class="animable"></path><path d="M385.09,199.76c.78,1.17,6.39,4.05,9.91,4.27l-.33-2.74A36.7,36.7,0,0,1,385.09,199.76Z" style="fill: rgb(242, 143, 143); transform-origin: 390.045px 201.895px;" id="eld4o5qhmxnbm" class="animable"></path><path d="M396.81,184.18a1.15,1.15,0,0,0,2.05.34,15.32,15.32,0,0,1,2.23-2.59,5.63,5.63,0,0,1,3.79-1.28c5.14.39,3.88,7.16,1.36,9.52-4.13,3.85-6.32.52-6.32.52s-3,6.55,1.35,10.38c0,0,7.46,3.22,13.32,1.4,4.38-4.72,7.31-7.7,10.26-11.76,7-9.62,7-19.14,2.51-21.86.25-3.41-1.59-8.55-8.61-11.51-6.68-2.83-11.15-2.55-16-2.28s-10.77,2.48-15.26-1.27a9.19,9.19,0,0,0,.75,8.37,3,3,0,0,0-2.63,5.47,2.4,2.4,0,0,0-1.09,2.83,2.9,2.9,0,0,0,2.51,1.85,12.38,12.38,0,0,0,3-.19c1.41,3.94,5.86,5.32,8.51,5.16-.07,0-.42.54-.47.61-.15.22-.29.45-.42.68a9,9,0,0,0-.63,1.47,8.32,8.32,0,0,0-.37,3.17A2.84,2.84,0,0,0,396.81,184.18Z" style="fill: rgb(69, 90, 100); transform-origin: 407.18px 178.409px;" id="eluca5dzu8cd" class="animable"></path><path d="M387.51,153.79a9.27,9.27,0,0,0,.83,8.32l.17.26-.29-.13a2.94,2.94,0,0,0-2.54,5.3l.18.09-.18.09c-2.51,1.6-.67,4.79,2,4.58a14.92,14.92,0,0,0,2.4-.18,9.75,9.75,0,0,1-3.61.15c-2.22-.49-3-3.56-.89-4.73v.18a3.13,3.13,0,0,1,2.7-5.65l-.11.14a9.09,9.09,0,0,1-.67-8.42Z" style="fill: rgb(255, 255, 255); transform-origin: 386.941px 163.081px;" id="elbxg4ictl1l" class="animable"></path><path d="M424.77,211.38c5.14,2.88,9.05,12.48,8.67,20.49-.24,5.08-2,18.17-3.54,29.75-.48,3.65,1,9.81,1.64,17.21.5,5.49.57,11.33.57,11.33s-6.89,8.52-25.79,9.63c-24.14,1.43-34.83-4.41-34.83-4.41s-.14-19.66.44-35.24c.86-23.09.91-29.84,4.52-37.71,1.19-2.32,2.44-7.49,6.37-8.52,3.12-.81,10.3-2.53,13.15-3,4.66,1.2,16.76,1.3,19.76-1.25l-.05-.67C420.87,209,421.6,209.61,424.77,211.38Z" style="fill: #263238; transform-origin: 402.47px 254.503px;" id="elnxmkwaoy11p" class="animable"></path><path d="M295.46,270.46c.79.18,1.85-.23,3-1.24a15.21,15.21,0,0,0,4.47-8.31c.21-1.51,0-2.62-.61-3.18l-4.73-4.53a4.23,4.23,0,0,0-4.72-.4c-4,2.06-7.18,8-6.72,12.48C286.36,267.29,295,270.35,295.46,270.46Z" style="fill: rgb(69, 90, 100); transform-origin: 294.557px 261.382px;" id="elvirqr0myw9" class="animable"></path><path d="M302.68,260.45a3,3,0,0,0-5.08-2.74,11.07,11.07,0,0,0-4.75,8.81,3,3,0,0,0,5.09,2.74A11,11,0,0,0,302.68,260.45Z" style="fill: rgb(38, 50, 56); transform-origin: 297.763px 263.492px;" id="elhnuyhxcdvuv" class="animable"></path><path d="M327.48,284.21a2.15,2.15,0,0,0,2.09-.29,6.43,6.43,0,0,0,2.75-5.11,2.14,2.14,0,0,0-.91-1.9l-30.12-17.18a3,3,0,0,0-2.88.06,6.53,6.53,0,0,0-3.38,6.28,3,3,0,0,0,1.54,2.43Z" style="fill: rgb(69, 90, 100); transform-origin: 313.666px 271.875px;" id="elutw7mb8iy1a" class="animable"></path><path d="M332.32,278.81a2.14,2.14,0,0,0-.91-1.9,2,2,0,0,0-2.08.22,6.35,6.35,0,0,0-2.81,5.21,2,2,0,0,0,1,1.87,2.15,2.15,0,0,0,2.09-.29A6.43,6.43,0,0,0,332.32,278.81Z" style="fill: rgb(38, 50, 56); transform-origin: 329.42px 280.537px;" id="elu1nlkr56r2e" class="animable"></path><g id="freepik--arm--inject-117" class="animable" style="transform-origin: 348.95px 246.405px;"><path d="M365.25,274.35c2.72-.91,4.73-4.06,8.63-12.18,4.88-10.1,7.51-12.38,11.09-22.72,3-7.57-1-21.53-2.82-24.44-6.09,2.17-10.34,4.18-14.45,12.72-3.69,7.68-11.08,23.18-14.45,30,0,0-19.61,4.23-24.88,4.58a11.21,11.21,0,0,1-5.94-1.11,7.62,7.62,0,0,0-3.56-.84,4,4,0,0,0-1.43.21,6.82,6.82,0,0,0-2.24,1.74,41.44,41.44,0,0,1-4.13,3c-1.59,1.19-3.46,2-5.07,3.21-1.38,1-2.9,1.87-3.77,3.41a2.16,2.16,0,0,0-.32.82,1.76,1.76,0,0,0,.48,1.4,3,3,0,0,0,1.3.79,6.57,6.57,0,0,1,2,.69c.65.48.7,1.43,1.29,2,.92.87,2.43.74,3.48,1.46.81.56,1.26,1.58,2.13,2a4.28,4.28,0,0,0,1.5.36c.92.09,1.83.37,2.75.37,1.1,0,1.58-.52,2.49-1,3.14-1.75,4.84-3.85,10.39-4.22C333.43,276.36,362.53,275.26,365.25,274.35Z" style="fill: rgb(255, 168, 167); transform-origin: 343.976px 248.415px;" id="elhfdi56cnhsw" class="animable"></path><path d="M382.74,213.91c-6.63,1.58-10.55,4-14.91,12-4,7.41-15,31.09-15,31.09l-11,3.09a11.32,11.32,0,0,0-1.7,8.87c1.05,5.14,3.33,7.45,3.33,7.45s5.61-.16,15.17-.49,10.25-2.54,12.35-6.7,15-29.26,15-29.26S391.2,221.4,382.74,213.91Z" style="fill: rgb(69, 90, 100); transform-origin: 363.714px 245.16px;" id="eltcdpuadpkqg" class="animable"></path><path d="M396,211c-4.46.82-8.86,2-13.24,3.1a20.55,20.55,0,0,0-9,4.23c-4.24,3.81-6.49,9.2-9,14.2-4,8.14-7.75,16.38-11.6,24.58l0,.1-.11,0-11,3.06c-5.34.81-11,2.6-16.42,2.1-1.87-.17-3.44-1.38-5.22-1.73a6.54,6.54,0,0,0-2.68,0,5.41,5.41,0,0,0-2.15,1.56c-2.77,2.48-6.08,4.17-9.17,6.14-1.45,1.09-3.17,2-4.1,3.6.91-1.64,2.62-2.56,4-3.67,3.05-2,6.35-3.79,9-6.25a5.58,5.58,0,0,1,2.26-1.64,6.78,6.78,0,0,1,2.8,0c1.83.34,3.34,1.53,5.21,1.7,5.42.45,11-1.34,16.28-2.19l10.94-3.11-.15.13q5.65-12.37,11.67-24.56c2.57-5,4.87-10.43,9.17-14.25a19.21,19.21,0,0,1,9.33-4.21c3.83-1.07,8.86-2.15,13.14-2.9Z" style="fill: rgb(255, 255, 255); transform-origin: 349.155px 241.465px;" id="elwk2yixfglx" class="animable"></path></g></g><g id="freepik--shadow--inject-117"><path d="M378.51,357a372.47,372.47,0,0,0-10,51.93c-.68,5.67-1.54,11.95-5.93,15.59-3.37,2.79-8,3.31-12.38,3.63-8.18.58-17.05.63-23.91-3.65.88,2.43,3.27,5.32,7.12,7.58,4.46,2.61,14.26,4.38,17.15,5.19s7.32,3.84,10,5.22c4.9,2.5,8.9,2.21,11.13,1.1a3.37,3.37,0,0,0,1.49-2.22c.59-2,.54-2.43.32-2.48h0a29.74,29.74,0,0,0,1.3-5.9c.59-6,2-7.75.94-8.39.57-1.44,1.43-3.86,2.29-6.35a2.29,2.29,0,0,0,.28-.08s4.43-11.38,9.92-26.27c.37-1,.72-2,1.06-2.94-3.72-6.37-5.62-10.13-6.84-14.95S379.91,364.59,378.51,357Zm71.35-93a60.49,60.49,0,0,0-2.95-14.45c-1.24-3.87-6.87-22.7-11.09-30.44s-8.64-9.37-16.55-10h0a27.47,27.47,0,0,0-3.59-.15s0,.38,0,.57l-1-7.27c4.3-4.63,7.21-7.6,10.12-11.61,7-9.63,7-19.14,2.51-21.86.26-3.42-1.59-8.55-8.6-11.51a30.36,30.36,0,0,0-7-2.08,36.4,36.4,0,0,0-6.94,1.51c-3.11,1-6.2,2.53-8.18,5.13-1.72,2.28-2.43,5.14-3.1,7.91-2.15,8.89-4.3,17.95-3.59,27.06a10.37,10.37,0,0,0,1.12,4.47A6.13,6.13,0,0,0,395,204s4.31.28,6.47.32c.3,1.84.73,4.6,1,6.44a3.06,3.06,0,0,1-.08,1.85,3,3,0,0,1-2,1.27c-7.82,2.15-16.94,2.34-22.44,8.3a28.7,28.7,0,0,0-4.6,7.8l-8.58,18.89c-1.86,4.11-3.85,8.38-7.4,11.16-6.41,5-15.56,3.66-23.46,5.61-5.73,1.42-10.83,4.61-16.5,6.19-1.3.37-2.6.72-3.92,1s-2.78.15-4.16.36a2.53,2.53,0,0,0-2.21,1.95,3.56,3.56,0,0,0,.27,1.61,3.84,3.84,0,0,0,1.31,1.68,5.46,5.46,0,0,1,1.74.66c.82.56,1.26,1.58,2.13,2a4.06,4.06,0,0,0,1.5.35,23.56,23.56,0,0,0,2.75.37c1.1,0,1.58-.52,2.49-1l.71-.42c2.72-1.65,4.57-3.47,9.69-3.81l1.06-.06c2.32-.12,7.11-.33,12.42-.58.22.27.35.4.35.4s5.61-.15,15.17-.48,10.25-2.55,12.35-6.7l.64-1.26V268c3.07-6,8.53-16.73,10.33-20.24,0,0-.66,29-.59,41.59.13,23.47,3.81,46.75,7.47,69.93.91,5.7,3.33,11.12,5.36,16.55,2.24,6,4.55,12,7,17.9a219.29,219.29,0,0,0,17.22,33.67,35.78,35.78,0,0,1,4,7.23c1.26,3.61,1.19,7.53,1.07,11.34a27.75,27.75,0,0,1-1.35,9.26c-2,5.34-8.95,5.85-13.27,2.7a4.42,4.42,0,0,0-.11,2.28,3.49,3.49,0,0,0,.53,3c1.83,2.24,9.07,4.69,14.37,3.2l.26-.08c4.31-1,11.63-4.18,13-6.67.88-1.59.81-3.2.4-6.59s1-6.59,1.71-8.45c1.67-4.18,2.42-7.66,1.18-8.87a2.73,2.73,0,0,0-1.56-1.23c-.4-1.5-1.33-1.92-2.52-2.76a18.65,18.65,0,0,1-3.31-2.83,3.18,3.18,0,0,0-.76-.92c-.64-1.54-1.26-3.58-2.07-6.25l.26,0S423.81,398,421.94,392c-3.08-9.83-4.27-14.07-8.95-20.68,0,0,.85-24.65,1.9-44.78l9.56-14.77a28.64,28.64,0,0,0,4.52-7.21,1.3,1.3,0,0,0-.08.17,1.74,1.74,0,0,0,.58.07c2.12,0,3.63-2,5.2-3.09a1.07,1.07,0,0,1,1-.24l.11-.07c1.69-.81,1.79,3,1.76,3.81a16.94,16.94,0,0,1-1.38,5.58c-1.18,2.94-2.67,5.9-2.53,9.06a2.37,2.37,0,0,0,.09.65c.7-.35,1-1.49,1.33-2.09a5.4,5.4,0,0,1,1.93-1.65,23.83,23.83,0,0,0,2.24-2.13c.74-.64,1.88-.54,2.74-1.19s.73-1.48,1.27-2.14,1.37-.85,1.92-1.53a7.71,7.71,0,0,0,1.65-3.64c.38-2.83,1.11-5.57,1.1-8.42s0-5.33.15-8c.27-4.23,1.13-11.06,1.47-16.74a1.67,1.67,0,0,0,.41-.46A59.21,59.21,0,0,0,449.86,264Zm-10.62,22.07c-.58,2.15-2.24,3.79-3.51,5.61-2.54,3.64-3.59,8.17-6.24,11.74l0,0h0c.16-.38.33-.77.49-1.18A26.31,26.31,0,0,0,431.34,291a7.47,7.47,0,0,0,.77-.8s-.07-5.84-.57-11.32c-.67-7.41-2.12-13.56-1.64-17.21.57-4.34,1.18-8.9,1.72-13.17h0a77.64,77.64,0,0,1,4,9.37c2.7,7.85,3.37,16.21,3.8,24.44A12.14,12.14,0,0,1,439.24,286.08Z" style="opacity: 0.3; transform-origin: 378.581px 311.033px;" class="animable" id="ellec5ukxwz4"></path></g></g></g><g id="freepik--Number--inject-117" class="animable" style="transform-origin: 144.205px 179.95px;"><path d="M106.14,192.74l-10.5,6.06v25.26l-14.5,8.37,17-64L86.86,175,68.62,243.2V253l27-15.6V252l10.5-6.06V231.3l7.1-4.1V213.9l-7.1,4.1Zm38.21-51c-15.07,8.7-27.28,32-27.28,52.12s12.21,29.32,27.28,20.63,27.28-32,27.28-52.13S159.41,133.09,144.35,141.79Zm0,58.74c-9.27,5.35-16.78-.33-16.78-12.68s7.51-26.71,16.78-32.06,16.77.33,16.77,12.69S153.61,195.18,144.35,200.53Zm68.36-44.06V131.21l-10.51,6.06v25.26l-14.49,8.37,17-64-11.29,6.52-18.24,68.22v9.76l27-15.6v14.62l10.51-6.06V169.77l7.1-4.1v-13.3Z" style="fill: #263238; transform-origin: 144.205px 179.95px;" id="el76ny3nmlipg" class="animable"></path></g><g id="freepik--Text--inject-117" class="animable" style="transform-origin: 145.025px 126.109px;"><g id="freepik--404--inject-117" class="animable" style="transform-origin: 145.025px 126.109px;"><path d="M104.69,151.81a.15.15,0,0,1,.18,0c.06,0,.08.1.08.2v.93a.55.55,0,0,1-.08.29.48.48,0,0,1-.18.21l-4.31,2.49a.15.15,0,0,1-.18,0,.25.25,0,0,1-.08-.2v-8.45a.67.67,0,0,1,.08-.29.48.48,0,0,1,.18-.21l4.23-2.44a.15.15,0,0,1,.19,0,.25.25,0,0,1,.07.21v.92a.66.66,0,0,1-.07.3.56.56,0,0,1-.19.21l-3.17,1.83v2.08l3-1.71a.16.16,0,0,1,.19,0,.25.25,0,0,1,.08.2v.93a.67.67,0,0,1-.08.3.44.44,0,0,1-.19.21l-3,1.7v2.17Z" style="fill: rgb(55, 71, 79); transform-origin: 102.535px 150.133px;" id="el5wxznyehrf2" class="animable"></path><path d="M109,141.82c.82-.47,1.44-.57,1.87-.31s.63.83.63,1.73a5.06,5.06,0,0,1-.33,1.82,4.88,4.88,0,0,1-1,1.56l1.35,2.45a.27.27,0,0,1,0,.12.53.53,0,0,1-.06.24.52.52,0,0,1-.15.17l-.84.49c-.13.07-.22.09-.29,0a.58.58,0,0,1-.13-.15l-1.28-2.31-1.31.75v3.05a.53.53,0,0,1-.08.29.58.58,0,0,1-.18.22l-.8.45a.14.14,0,0,1-.18,0,.23.23,0,0,1-.08-.21v-8.44a.53.53,0,0,1,.08-.29.51.51,0,0,1,.18-.22Zm-1.47,5,1.42-.82a2.87,2.87,0,0,0,.9-.78,1.94,1.94,0,0,0,.33-1.18c0-.49-.11-.75-.33-.79a1.43,1.43,0,0,0-.9.27l-1.42.82Z" style="fill: rgb(55, 71, 79); transform-origin: 108.832px 146.896px;" id="elkowpk8dk2nk" class="animable"></path><path d="M115.53,138c.82-.47,1.44-.58,1.86-.32s.64.84.64,1.74a5,5,0,0,1-1.29,3.38l1.35,2.44a.31.31,0,0,1,0,.13.53.53,0,0,1-.06.24.44.44,0,0,1-.16.17l-.83.48c-.13.08-.23.09-.29.05a.48.48,0,0,1-.13-.16l-1.29-2.3-1.3.75v3.05a.67.67,0,0,1-.08.29.48.48,0,0,1-.18.21l-.8.46a.17.17,0,0,1-.18,0,.23.23,0,0,1-.08-.21V140a.56.56,0,0,1,.08-.3.48.48,0,0,1,.18-.21Zm-1.47,5,1.42-.82a2.84,2.84,0,0,0,.89-.78,1.91,1.91,0,0,0,.34-1.19c0-.48-.11-.75-.34-.78a1.46,1.46,0,0,0-.89.26l-1.42.82Z" style="fill: rgb(55, 71, 79); transform-origin: 115.402px 143.089px;" id="elp54h971yqvj" class="animable"></path><path d="M119.07,139.4a7.74,7.74,0,0,1,.21-1.5,6,6,0,0,1,.54-1.43,5.77,5.77,0,0,1,.88-1.27,5.18,5.18,0,0,1,1.25-1,3,3,0,0,1,1.25-.44,1.23,1.23,0,0,1,.88.25,1.61,1.61,0,0,1,.54.81,4.58,4.58,0,0,1,.22,1.26c0,.16,0,.34,0,.54s0,.41,0,.62,0,.42,0,.62,0,.39,0,.56a7.74,7.74,0,0,1-.21,1.5,6.48,6.48,0,0,1-.54,1.43,5.49,5.49,0,0,1-.89,1.27,4.88,4.88,0,0,1-1.25,1,2.93,2.93,0,0,1-1.25.45,1.27,1.27,0,0,1-.88-.24,1.61,1.61,0,0,1-.54-.81,4.67,4.67,0,0,1-.21-1.26c0-.16,0-.34,0-.54s0-.41,0-.62,0-.42,0-.62S119.07,139.57,119.07,139.4Zm4.44-2.5a1.43,1.43,0,0,0-.45-1.19q-.42-.28-1.11.12a2.91,2.91,0,0,0-1.1,1.15,3.72,3.72,0,0,0-.45,1.72c0,.34,0,.71,0,1.12s0,.77,0,1.09a1.4,1.4,0,0,0,.45,1.19A1,1,0,0,0,122,142a2.93,2.93,0,0,0,1.11-1.15,3.81,3.81,0,0,0,.45-1.71c0-.34,0-.71,0-1.12S123.53,137.22,123.51,136.9Z" style="fill: rgb(55, 71, 79); transform-origin: 121.955px 138.915px;" id="el8gyjzpdkm1c" class="animable"></path><path d="M128.92,130.3c.82-.47,1.44-.58,1.87-.32s.64.84.64,1.74a5.1,5.1,0,0,1-.33,1.82,4.76,4.76,0,0,1-1,1.55l1.35,2.45a.28.28,0,0,1,0,.13.53.53,0,0,1-.06.24.36.36,0,0,1-.15.17l-.84.48c-.13.08-.22.09-.29,0a.37.37,0,0,1-.13-.15l-1.28-2.3-1.31.75v3a.65.65,0,0,1-.07.29.56.56,0,0,1-.19.21l-.8.46a.15.15,0,0,1-.18,0,.23.23,0,0,1-.08-.2v-8.45a.67.67,0,0,1,.08-.29.48.48,0,0,1,.18-.21Zm-1.47,5,1.42-.83a2.85,2.85,0,0,0,.9-.77,2,2,0,0,0,.33-1.19c0-.49-.11-.75-.33-.79a1.57,1.57,0,0,0-.9.27l-1.42.82Z" style="fill: rgb(55, 71, 79); transform-origin: 128.763px 135.346px;" id="el244m6hqbuox" class="animable"></path><path d="M140.81,132.59c-.12.07-.2.08-.26,0a.81.81,0,0,1-.13-.11l-2.74-3.85v5.39a.67.67,0,0,1-.08.29.49.49,0,0,1-.19.21l-.79.46a.16.16,0,0,1-.19,0,.25.25,0,0,1-.08-.2v-8.45a.67.67,0,0,1,.08-.29.49.49,0,0,1,.19-.21l.69-.4c.11-.06.19-.07.25,0l.13.11,2.74,3.85V124a.71.71,0,0,1,.08-.3.49.49,0,0,1,.19-.21l.79-.46a.16.16,0,0,1,.19,0,.25.25,0,0,1,.08.2v8.45a.63.63,0,0,1-.08.29.6.6,0,0,1-.19.22Z" style="fill: rgb(55, 71, 79); transform-origin: 139.055px 129.005px;" id="elu1oubf5enj" class="animable"></path><path d="M132.82,136.41a1.23,1.23,0,0,1,.11-.38.66.66,0,0,1,.27-.3l.76-.44a.12.12,0,0,1,.14,0,.18.18,0,0,1,.06.15s0,.06,0,.08l-.58,2.29c0,.09-.07.19-.12.31a.64.64,0,0,1-.26.28l-.4.23a.1.1,0,0,1-.13,0s-.06-.07-.06-.14v0Z" style="fill: rgb(55, 71, 79); transform-origin: 133.385px 136.961px;" id="elfg0fhce117" class="animable"></path><path d="M143.05,125.56a7.74,7.74,0,0,1,.21-1.5,6.09,6.09,0,0,1,.54-1.44,5.61,5.61,0,0,1,.88-1.26,5,5,0,0,1,1.25-1,2.85,2.85,0,0,1,1.25-.44,1.24,1.24,0,0,1,.88.24,1.69,1.69,0,0,1,.54.82,4.45,4.45,0,0,1,.22,1.26c0,.16,0,.34,0,.54V124c0,.2,0,.39,0,.56a7.74,7.74,0,0,1-.21,1.5,6.48,6.48,0,0,1-.54,1.43,5.82,5.82,0,0,1-.89,1.27,5.11,5.11,0,0,1-1.25,1,2.93,2.93,0,0,1-1.25.45,1.26,1.26,0,0,1-.88-.24,1.6,1.6,0,0,1-.54-.82,4.59,4.59,0,0,1-.21-1.25c0-.17,0-.34,0-.54s0-.41,0-.62,0-.42,0-.63S143,125.73,143.05,125.56Zm4.44-2.5a1.47,1.47,0,0,0-.45-1.2,1.05,1.05,0,0,0-1.11.12,3,3,0,0,0-1.1,1.16,3.85,3.85,0,0,0-.46,1.72c0,.34,0,.71,0,1.11s0,.77,0,1.1a1.41,1.41,0,0,0,.46,1.18,1,1,0,0,0,1.1-.12A3,3,0,0,0,147,127a3.81,3.81,0,0,0,.45-1.71c0-.34,0-.71,0-1.12S147.5,123.38,147.49,123.06Z" style="fill: rgb(55, 71, 79); transform-origin: 145.924px 125.065px;" id="eldom2fp5kkg" class="animable"></path><path d="M154.54,115.51a.16.16,0,0,1,.19,0,.23.23,0,0,1,.08.2v.93a.67.67,0,0,1-.08.29.49.49,0,0,1-.19.21l-1.76,1v7.17a.67.67,0,0,1-.08.29.49.49,0,0,1-.19.21l-.79.46a.16.16,0,0,1-.19,0,.22.22,0,0,1-.08-.2v-7.16l-1.76,1a.16.16,0,0,1-.19,0,.25.25,0,0,1-.08-.2v-.93a.67.67,0,0,1,.08-.3.49.49,0,0,1,.19-.21Z" style="fill: rgb(55, 71, 79); transform-origin: 152.115px 120.89px;" id="elya6b889j1u" class="animable"></path><path d="M162.23,111.07a.15.15,0,0,1,.18,0,.22.22,0,0,1,.08.2v.93a.53.53,0,0,1-.08.29.58.58,0,0,1-.18.22l-3.13,1.8v2.54l2.93-1.69a.15.15,0,0,1,.19,0,.26.26,0,0,1,.08.21v.92a.67.67,0,0,1-.08.3.49.49,0,0,1-.19.21l-2.93,1.69v3a.67.67,0,0,1-.08.29.48.48,0,0,1-.18.21l-.8.46a.15.15,0,0,1-.18,0,.21.21,0,0,1-.08-.2V114a.56.56,0,0,1,.08-.3.48.48,0,0,1,.18-.21Z" style="fill: rgb(55, 71, 79); transform-origin: 160.135px 116.86px;" id="el667srjpddlm" class="animable"></path><path d="M163.32,113.86a7.74,7.74,0,0,1,.21-1.5,6.54,6.54,0,0,1,.53-1.44,6.71,6.71,0,0,1,.88-1.27,5.2,5.2,0,0,1,1.26-1,3,3,0,0,1,1.24-.45,1.31,1.31,0,0,1,.89.25,1.84,1.84,0,0,1,.54.82,4.47,4.47,0,0,1,.21,1.26c0,.16,0,.34,0,.54v1.24c0,.2,0,.39,0,.56a7.74,7.74,0,0,1-.21,1.5,6.46,6.46,0,0,1-.53,1.43,5.82,5.82,0,0,1-.89,1.27,5.3,5.3,0,0,1-1.25,1,3,3,0,0,1-1.26.45,1.29,1.29,0,0,1-.88-.24,1.65,1.65,0,0,1-.53-.82,4.59,4.59,0,0,1-.21-1.25c0-.17,0-.35,0-.55v-1.24C163.3,114.21,163.31,114,163.32,113.86Zm4.44-2.5a1.45,1.45,0,0,0-.46-1.2,1,1,0,0,0-1.1.12,2.87,2.87,0,0,0-1.1,1.16,3.82,3.82,0,0,0-.46,1.72c0,.34,0,.71,0,1.11s0,.77,0,1.1a1.41,1.41,0,0,0,.46,1.18,1,1,0,0,0,1.1-.12,3,3,0,0,0,1.1-1.15,3.81,3.81,0,0,0,.46-1.71c0-.34,0-.71,0-1.12S167.77,111.68,167.76,111.36Z" style="fill: rgb(55, 71, 79); transform-origin: 166.194px 113.36px;" id="ele1z3y0yoly" class="animable"></path><path d="M175.68,103.31a.15.15,0,0,1,.19,0,.25.25,0,0,1,.07.21v5.36a6.66,6.66,0,0,1-.17,1.56,6.28,6.28,0,0,1-.53,1.43,5.94,5.94,0,0,1-.88,1.24,5.57,5.57,0,0,1-1.23,1,3.1,3.1,0,0,1-1.23.45,1.23,1.23,0,0,1-.88-.21,1.61,1.61,0,0,1-.52-.83,4.46,4.46,0,0,1-.17-1.36v-5.36a.62.62,0,0,1,.07-.29.6.6,0,0,1,.19-.22l.8-.46a.15.15,0,0,1,.18,0,.26.26,0,0,1,.08.21v5.29a2.74,2.74,0,0,0,.11.85.85.85,0,0,0,.3.45.67.67,0,0,0,.47.08,1.8,1.8,0,0,0,.6-.23,3,3,0,0,0,.6-.46,2.69,2.69,0,0,0,.48-.63,3.6,3.6,0,0,0,.31-.8,4.26,4.26,0,0,0,.11-1v-5.3a.67.67,0,0,1,.08-.29.44.44,0,0,1,.19-.21Z" style="fill: rgb(55, 71, 79); transform-origin: 173.135px 108.924px;" id="elw43o8pchbp" class="animable"></path><path d="M181.88,108.88a.26.26,0,0,1-.26,0l-.13-.11L178.75,105v5.38a.67.67,0,0,1-.08.3.44.44,0,0,1-.19.21l-.79.46a.17.17,0,0,1-.19,0,.25.25,0,0,1-.08-.2v-8.45a.67.67,0,0,1,.08-.29.56.56,0,0,1,.19-.21l.69-.4c.11-.07.19-.07.25,0a.81.81,0,0,1,.13.11l2.74,3.85V100.3a.67.67,0,0,1,.08-.3.49.49,0,0,1,.19-.21l.79-.46a.16.16,0,0,1,.19,0,.25.25,0,0,1,.08.2V108a.67.67,0,0,1-.08.29.49.49,0,0,1-.19.21Z" style="fill: rgb(55, 71, 79); transform-origin: 180.125px 105.339px;" id="elhqkqmb81wt" class="animable"></path><path d="M187,96.74a3.6,3.6,0,0,1,1.26-.47,1.28,1.28,0,0,1,.89.21,1.61,1.61,0,0,1,.55.82,4.69,4.69,0,0,1,.23,1.36c0,.63,0,1.28,0,1.94a7.81,7.81,0,0,1-.23,1.62,5.85,5.85,0,0,1-.54,1.45,5.63,5.63,0,0,1-.88,1.23,5.38,5.38,0,0,1-1.23,1l-2.47,1.42a.14.14,0,0,1-.18,0,.23.23,0,0,1-.08-.21V98.65a.53.53,0,0,1,.08-.29.51.51,0,0,1,.18-.22Zm1.61,2.68a2.37,2.37,0,0,0-.12-.7.94.94,0,0,0-.3-.45.68.68,0,0,0-.51-.13,1.94,1.94,0,0,0-.73.27l-1.31.76v5.88l1.36-.79a2.94,2.94,0,0,0,.7-.55,2.85,2.85,0,0,0,.49-.7,3.31,3.31,0,0,0,.3-.8,4.05,4.05,0,0,0,.12-.85C188.68,100.7,188.68,100.06,188.65,99.42Z" style="fill: rgb(55, 71, 79); transform-origin: 187.124px 101.806px;" id="elpud9dqhs2t" class="animable"></path></g></g><defs>     <filter id="active" height="200%">         <feMorphology in="SourceAlpha" result="DILATED" operator="dilate" radius="2"></feMorphology>                <feFlood flood-color="#32DFEC" flood-opacity="1" result="PINK"></feFlood>        <feComposite in="PINK" in2="DILATED" operator="in" result="OUTLINE"></feComposite>        <feMerge>            <feMergeNode in="OUTLINE"></feMergeNode>            <feMergeNode in="SourceGraphic"></feMergeNode>        </feMerge>    </filter>    <filter id="hover" height="200%">        <feMorphology in="SourceAlpha" result="DILATED" operator="dilate" radius="2"></feMorphology>                <feFlood flood-color="#ff0000" flood-opacity="0.5" result="PINK"></feFlood>        <feComposite in="PINK" in2="DILATED" operator="in" result="OUTLINE"></feComposite>        <feMerge>            <feMergeNode in="OUTLINE"></feMergeNode>            <feMergeNode in="SourceGraphic"></feMergeNode>        </feMerge>            <feColorMatrix type="matrix" values="0   0   0   0   0                0   1   0   0   0                0   0   0   0   0                0   0   0   1   0 "></feColorMatrix>    </filter></defs></svg>